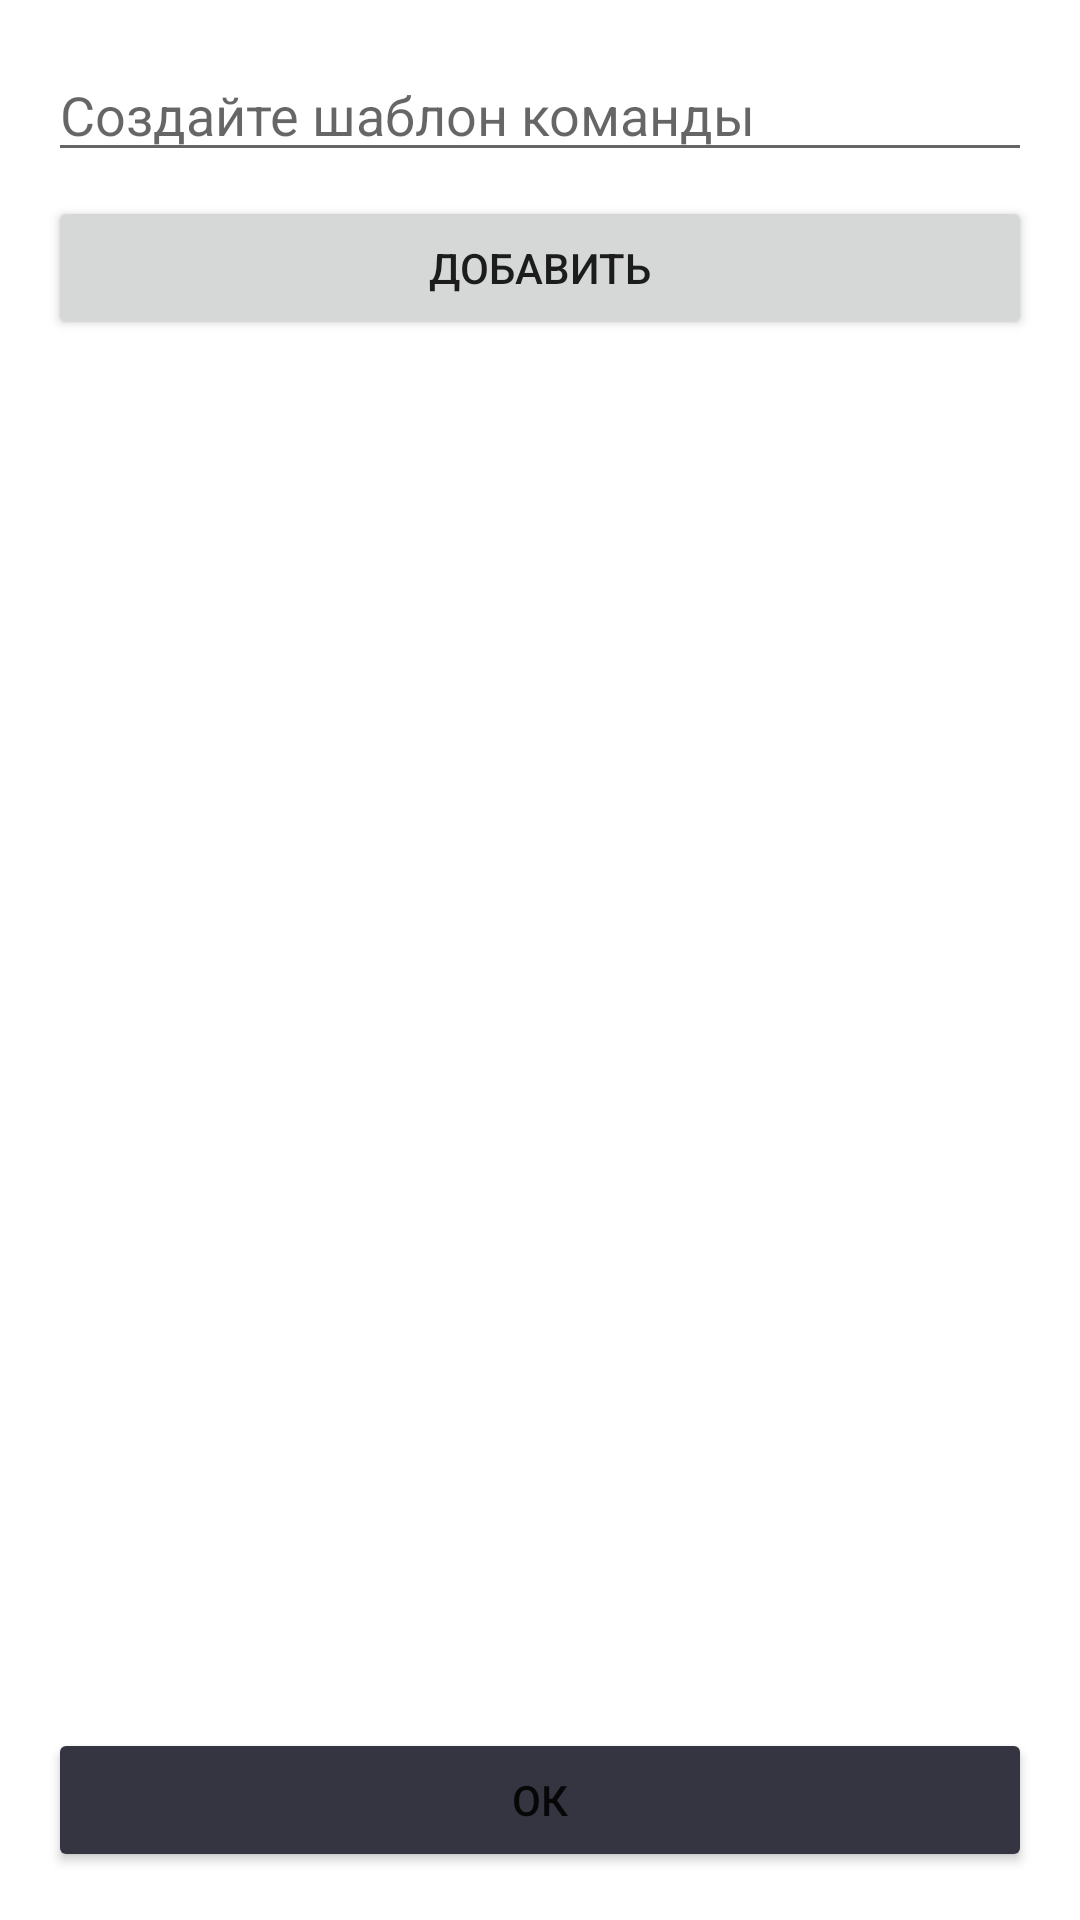

The Android layout XML behind this screen, and the referenced resources:
<!-- AndroidManifest.xml: application theme Theme.GPT -->
<!-- res/layout/custom_phrases_alert.xml -->
<?xml version="1.0" encoding="utf-8"?>
<RelativeLayout xmlns:android="http://schemas.android.com/apk/res/android"
    android:layout_width="match_parent"
    android:layout_height="match_parent"
    android:id="@+id/custom_temp_alert"
    android:padding="16dp">

    <EditText
        android:id="@+id/editText_temp"
        android:layout_width="match_parent"
        android:layout_height="wrap_content"
        android:hint="Создайте шаблон команды" />

    <Button
        android:id="@+id/addButton_temp"
        android:layout_width="match_parent"
        android:layout_height="wrap_content"
        android:layout_below="@id/editText_temp"
        android:layout_marginTop="8dp"
        android:text="Добавить" />


    <Button
        android:id="@+id/ok"
        android:layout_width="match_parent"
        android:layout_height="wrap_content"
        android:layout_alignParentStart="true"
        android:layout_alignParentEnd="true"
        android:layout_alignParentBottom="true"

        android:layout_marginBottom="0dp"
        android:backgroundTint="@color/back_gray"
        android:text="Ок" />

</RelativeLayout>
<!-- resources referenced by this layout -->
<resources>
  <color name="back_gray">#353541</color>
  <style name="Theme.GPT" parent="Theme.MaterialComponents.DayNight.DarkActionBar">
          
          <item name="colorPrimary">@color/dark_gray</item>
          <item name="colorPrimaryVariant">@color/back_gray</item>
          <item name="colorOnPrimary">@color/white</item>
          
          <item name="colorSecondary">@color/teal_200</item>
          <item name="colorSecondaryVariant">@color/teal_700</item>
          <item name="colorOnSecondary">@color/black</item>
          
          <item name="android:statusBarColor">@color/back_gray</item>
          
      </style>
  <color name="dark_gray">#444653</color>
  <color name="white">#FFFFFFFF</color>
  <color name="teal_200">#FF03DAC5</color>
  <color name="teal_700">#FF018786</color>
  <color name="black">#FF000000</color>
</resources>
